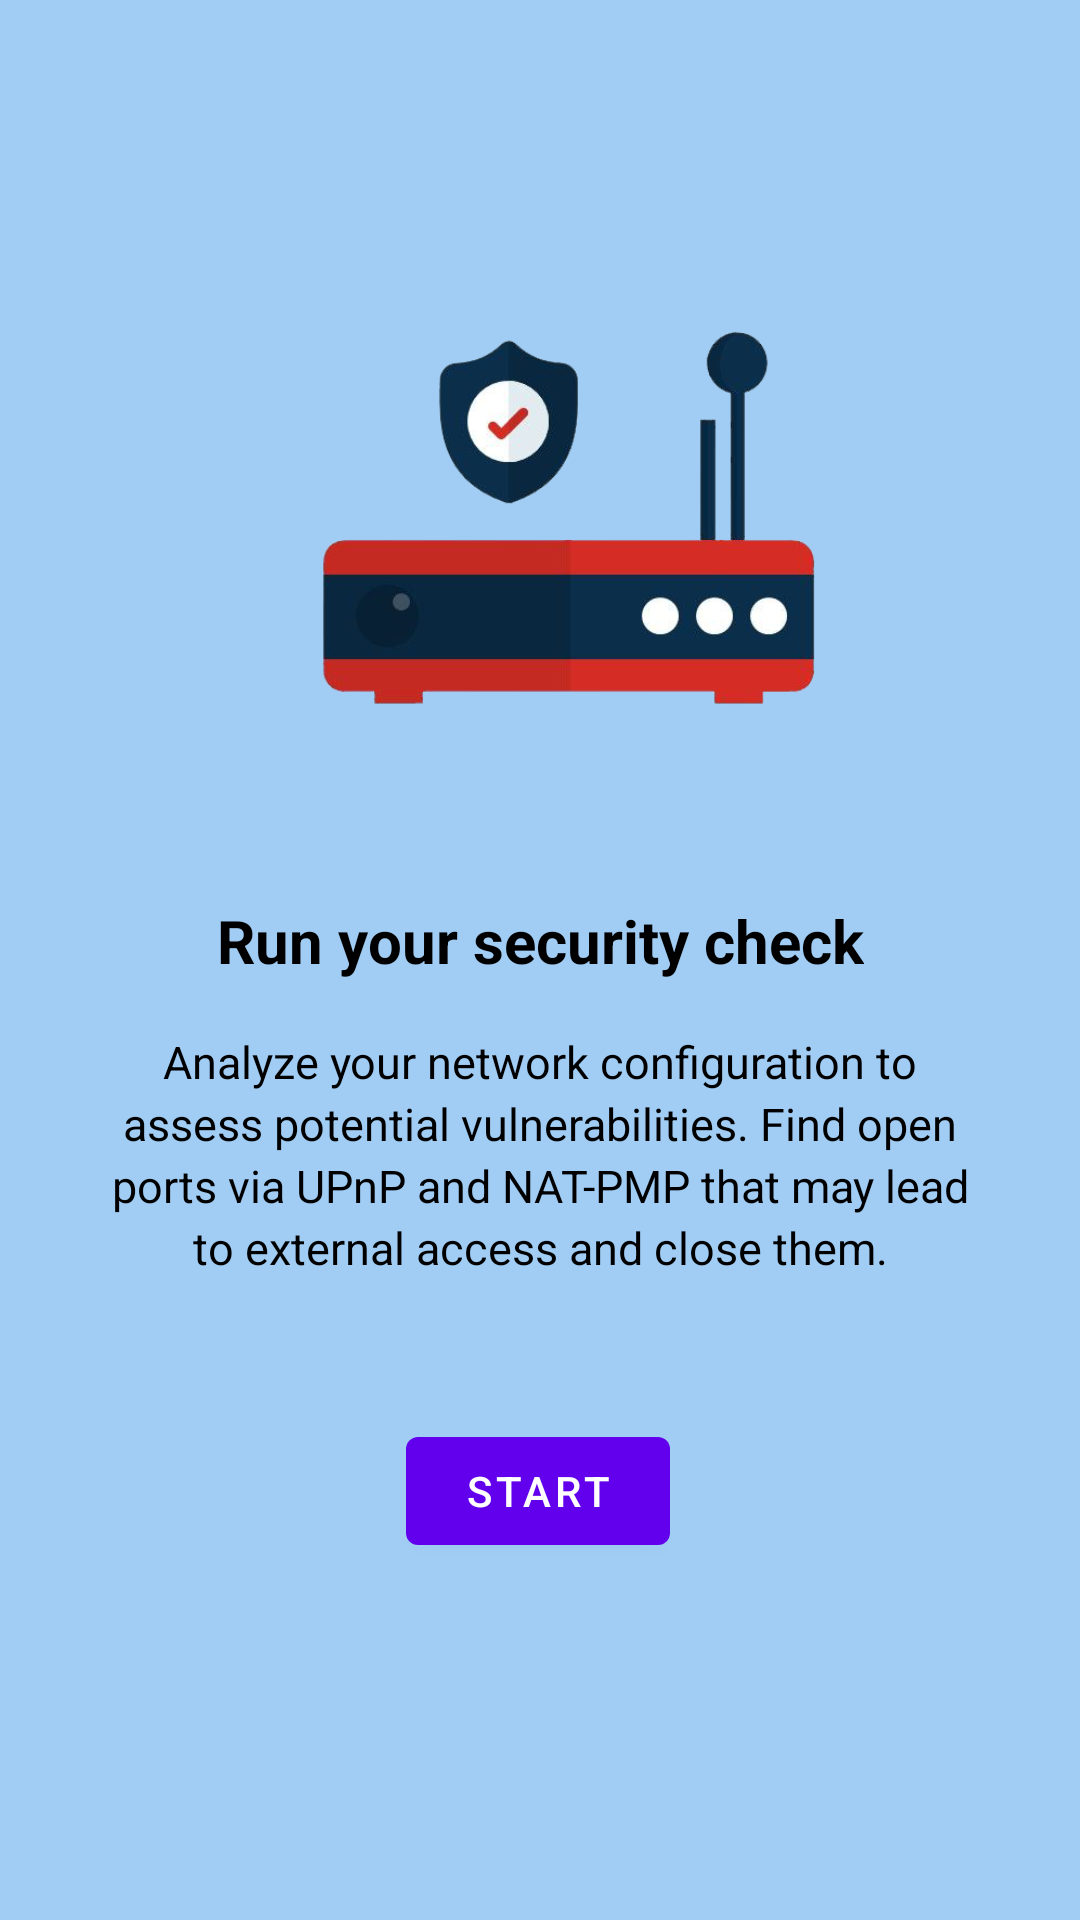

Reconstruct the res/layout file that produces this screen, plus the resources it refers to.
<!-- AndroidManifest.xml: application theme Theme.Scanet -->
<!-- res/layout/activity_vulnerability.xml -->
<?xml version="1.0" encoding="utf-8"?>
<androidx.constraintlayout.widget.ConstraintLayout xmlns:android="http://schemas.android.com/apk/res/android"
    xmlns:app="http://schemas.android.com/apk/res-auto"
    xmlns:tools="http://schemas.android.com/tools"
    android:layout_width="match_parent"
    android:layout_height="match_parent"
    android:background="#A1CDF4"
    tools:context=".Vulnerability">


    <ImageView
        android:id="@+id/imageView"
        android:layout_width="match_parent"
        android:layout_height="match_parent"
        android:layout_marginTop="50dp"
        android:layout_marginBottom="330dp"
        android:src="@drawable/router_shield"
        app:layout_constraintBottom_toBottomOf="parent"
        app:layout_constraintEnd_toEndOf="parent"
        app:layout_constraintHorizontal_bias="0.0"
        app:layout_constraintStart_toStartOf="parent"
        app:layout_constraintTop_toTopOf="parent"
        app:layout_constraintVertical_bias="1.0" />

    <TextView
        android:id="@+id/t1"
        android:layout_width="wrap_content"
        android:layout_height="wrap_content"
        android:text="Run your security check"
        android:textColor="@color/black"
        android:textSize="20dp"
        android:textStyle="bold"
        app:layout_constraintBottom_toBottomOf="parent"
        app:layout_constraintEnd_toEndOf="parent"
        app:layout_constraintStart_toStartOf="parent"
        app:layout_constraintTop_toTopOf="@+id/imageView"
        app:layout_constraintVertical_bias="0.444"
        tools:ignore="MissingConstraints" />

    <TextView
        android:id="@+id/textView2"
        android:layout_width="289dp"
        android:layout_height="108dp"
        android:lineHeight="10pt"
        android:text="@string/vul"
        android:textAlignment="center"
        android:textColor="@color/black"
        android:textSize="15dp"
        app:layout_constraintBottom_toBottomOf="parent"
        app:layout_constraintEnd_toEndOf="parent"
        app:layout_constraintStart_toStartOf="parent"
        app:layout_constraintTop_toBottomOf="@+id/t1"
        app:layout_constraintVertical_bias="0.082" />

    <Button
        android:id="@+id/analysis_start"
        android:layout_width="wrap_content"
        android:layout_height="wrap_content"
        android:text="Start"
        app:layout_constraintBottom_toBottomOf="parent"
        app:layout_constraintEnd_toEndOf="parent"
        app:layout_constraintHorizontal_bias="0.498"
        app:layout_constraintStart_toStartOf="parent"
        app:layout_constraintTop_toBottomOf="@+id/textView2"
        app:layout_constraintVertical_bias="0.153"
        tools:ignore="MissingConstraints" />

</androidx.constraintlayout.widget.ConstraintLayout>
<!-- resources referenced by this layout -->
<resources>
  <color name="black">#FF000000</color>
  <!-- drawable router_shield: png bitmap (drawable, 56919 bytes) -->
  <string name="vul">Analyze your network configuration to assess potential vulnerabilities. Find open ports via UPnP and NAT-PMP that may lead to external access and close them.</string>
  <style name="Theme.Scanet" parent="Theme.MaterialComponents.DayNight.DarkActionBar">
          
          <item name="colorPrimary">@color/purple_500</item>
          <item name="colorPrimaryVariant">@color/purple_700</item>
          <item name="colorOnPrimary">@color/white</item>
          
          <item name="colorSecondary">@color/teal_200</item>
          <item name="colorSecondaryVariant">@color/teal_700</item>
          <item name="colorOnSecondary">@color/black</item>
          
          <item name="android:statusBarColor" tools:targetApi="l">?attr/colorPrimaryVariant</item>
          
      </style>
  <color name="purple_500">#FF6200EE</color>
  <color name="purple_700">#FF3700B3</color>
  <color name="white">#FFFFFFFF</color>
  <color name="teal_200">#FF03DAC5</color>
  <color name="teal_700">#FF018786</color>
</resources>
